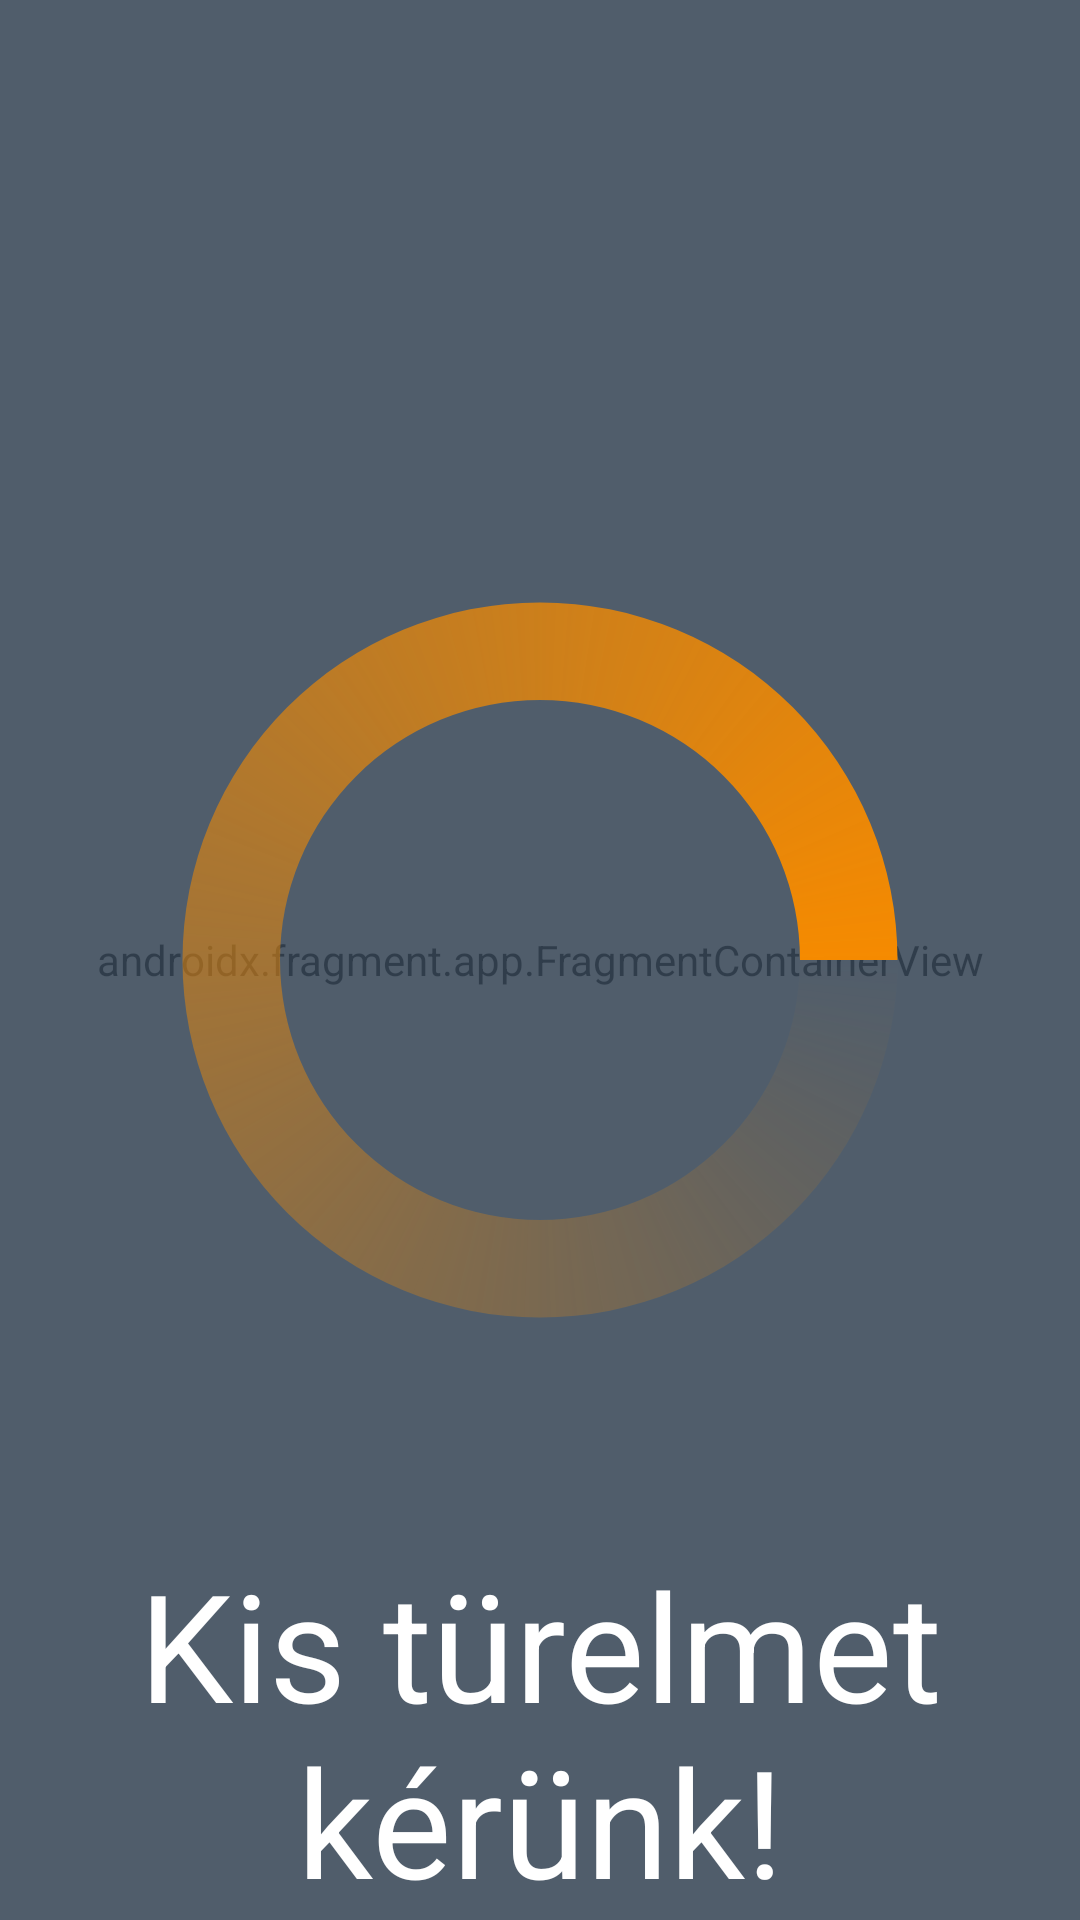

Reconstruct the res/layout file that produces this screen, plus the resources it refers to.
<!-- AndroidManifest.xml: application theme Theme.SpotOn -->
<!-- res/layout/activity_main.xml -->
<?xml version="1.0" encoding="utf-8"?>
<layout xmlns:android="http://schemas.android.com/apk/res/android"
    xmlns:app="http://schemas.android.com/apk/res-auto">

    <androidx.constraintlayout.widget.ConstraintLayout
        android:layout_width="match_parent"
        android:layout_height="match_parent">

        <androidx.fragment.app.FragmentContainerView
            android:id="@+id/fragment_container_view"
            android:name="androidx.navigation.fragment.NavHostFragment"
            android:layout_width="match_parent"
            android:layout_height="match_parent"
            app:defaultNavHost="true"
            app:navGraph="@navigation/nav_graph" />

        <androidx.constraintlayout.widget.ConstraintLayout
            android:id="@+id/login_progress_spinner_layout"
            android:layout_width="match_parent"
            android:layout_height="match_parent"
            android:elevation="20dp"
            app:layout_constraintBottom_toBottomOf="parent"
            app:layout_constraintEnd_toEndOf="parent"
            app:layout_constraintStart_toStartOf="parent"
            app:layout_constraintTop_toTopOf="parent">

            <ProgressBar
                android:layout_width="match_parent"
                android:layout_height="match_parent"
                android:background="@color/transparentBackGround"
                android:indeterminateDrawable="@drawable/progress_bar"
                android:padding="50dp"
                app:layout_constraintBottom_toTopOf="parent"
                app:layout_constraintEnd_toEndOf="parent"
                app:layout_constraintStart_toStartOf="parent"
                app:layout_constraintTop_toTopOf="parent" />

            <TextView
                android:id="@+id/login_patience_text"
                android:layout_width="match_parent"
                android:layout_height="wrap_content"
                android:gravity="center"
                android:text="Kis türelmet kérünk!"
                android:textColor="@color/white"
                android:textSize="50sp"
                app:layout_constraintBottom_toBottomOf="parent"
                app:layout_constraintEnd_toEndOf="parent"
                app:layout_constraintStart_toStartOf="parent" />
        </androidx.constraintlayout.widget.ConstraintLayout>

    </androidx.constraintlayout.widget.ConstraintLayout>

</layout>
<!-- resources referenced by this layout -->
<resources>
  <color name="transparentBackGround">#BF405265</color>
  <color name="white">#FFFFFFFF</color>
  <!-- drawable progress_bar (drawable) -->
  <?xml version="1.0" encoding="utf-8"?>
  <rotate xmlns:android="http://schemas.android.com/apk/res/android"
      android:pivotX="50%"
      android:pivotY="50%"
      android:fromDegrees="0"
      android:toDegrees="1440">
  
      <shape
          android:shape="ring"
          android:innerRadiusRatio="3"
          android:thicknessRatio="8"
          android:useLevel="false">
  
          <size
              android:width="76dip"
              android:height="76dip" />
  
          <gradient
              android:type="sweep"
              android:useLevel="false"
              android:startColor="#00ffffff"
              android:endColor="@color/colorOnPrimary"
              android:angle="0"/>
  
      </shape>
  
  </rotate>
  <style name="Theme.SpotOn" parent="Theme.MaterialComponents.DayNight.DarkActionBar">
          
          <item name="colorPrimary">@color/white</item>
          <item name="colorPrimaryVariant">@color/white</item>
          <item name="colorOnPrimary">@color/white</item>
          
          <item name="colorSecondary">@color/black</item>
          <item name="colorSecondaryVariant">@color/black</item>
          <item name="colorOnSecondary">@color/black</item>
          
          <item name="windowActionBar">false</item>
          <item name="windowNoTitle">true</item>
          <item name="android:windowFullscreen">true</item>
          <item name="android:windowLayoutInDisplayCutoutMode">shortEdges</item>
          <item name="android:windowTranslucentStatus">true</item>
          <item name="android:windowTranslucentNavigation">true</item>
          
      </style>
  <color name="colorOnPrimary">#F58A00</color>
  <color name="black">#FF000000</color>
</resources>
